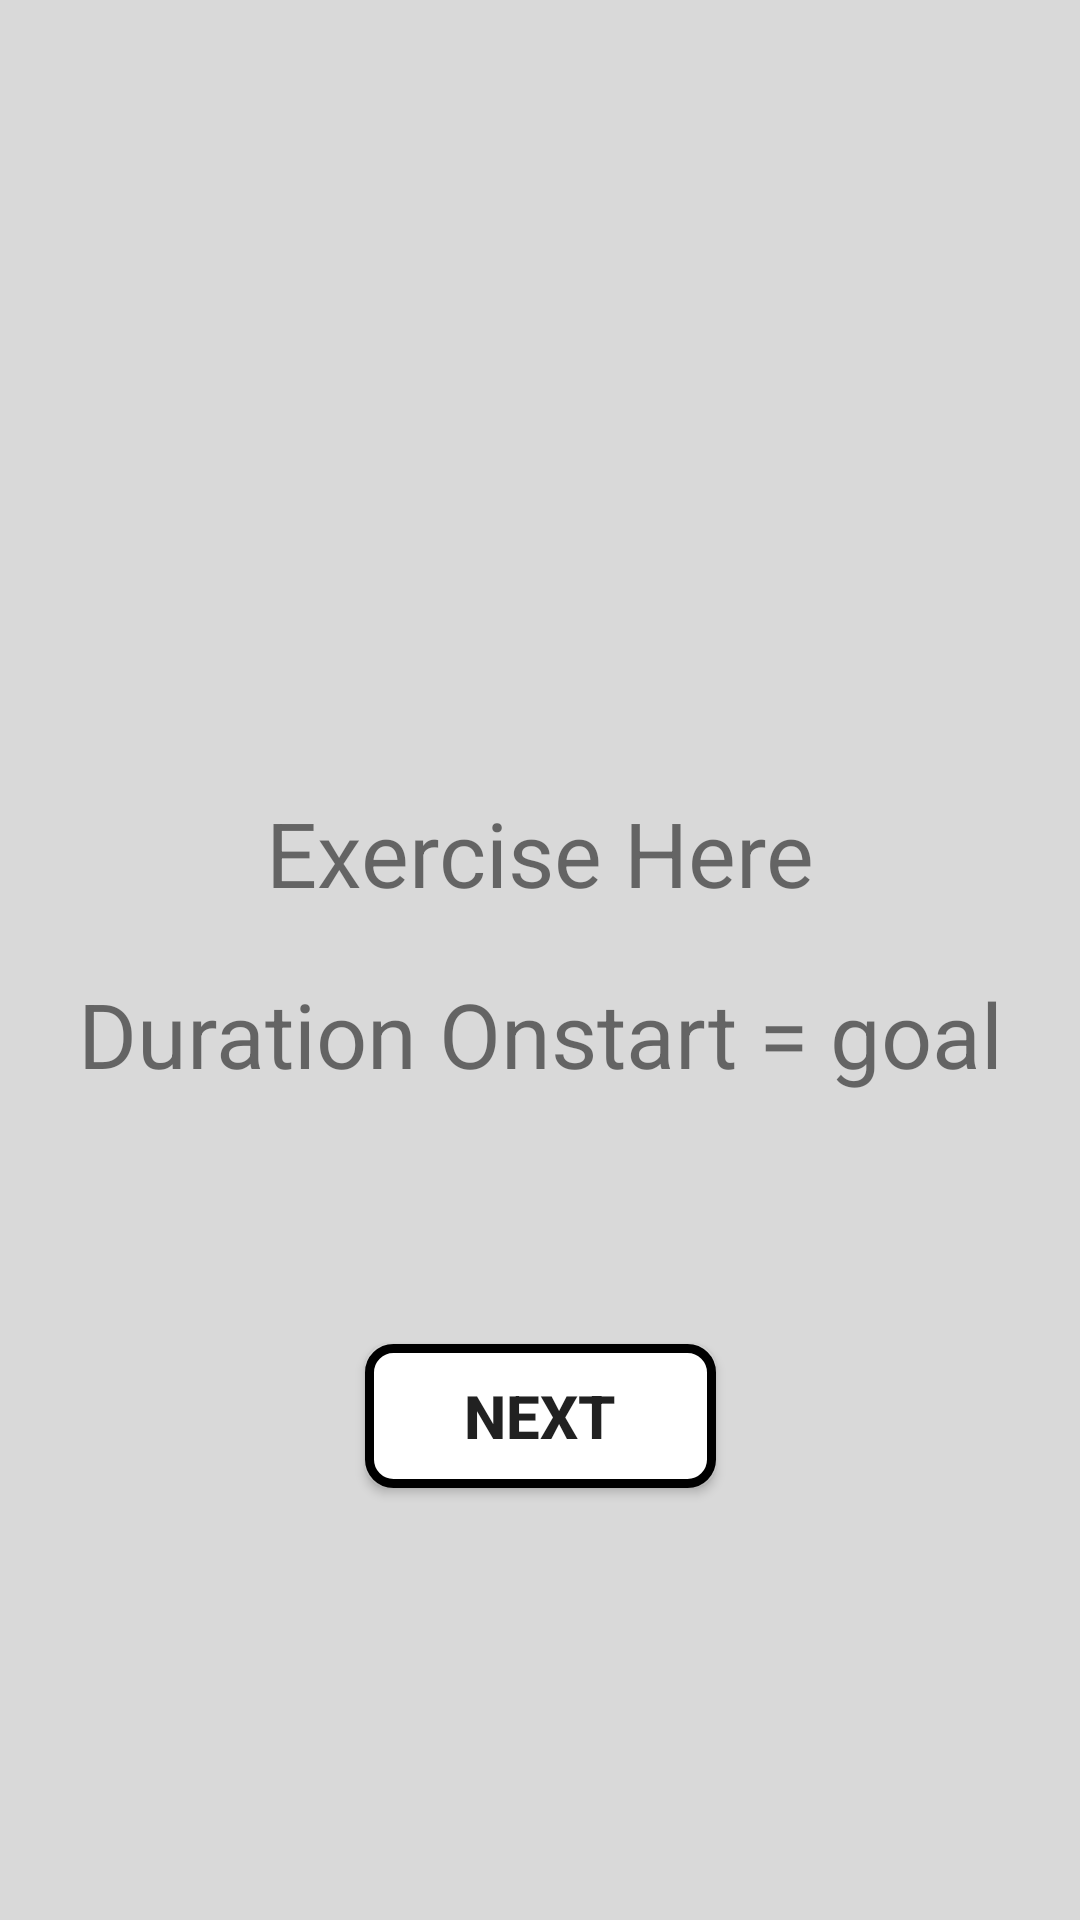

Here is an Android app screen rendered from its layout file. Give the layout XML and the strings, colors and styles it references.
<!-- AndroidManifest.xml: application theme Theme.MyApplication -->
<!-- res/layout/popup_workout.xml -->
<?xml version="1.0" encoding="utf-8"?>
<androidx.constraintlayout.widget.ConstraintLayout xmlns:android="http://schemas.android.com/apk/res/android"
    xmlns:app="http://schemas.android.com/apk/res-auto"
    xmlns:tools="http://schemas.android.com/tools"
    android:layout_width="match_parent"
    android:layout_height="match_parent"
    android:background="@color/grey">

    <TextView
        android:id="@+id/workoutText"
        android:layout_width="match_parent"
        android:layout_height="wrap_content"
        android:layout_marginTop="264dp"
        android:gravity="center"
        android:text="Exercise Here"
        android:textSize="30dp"
        app:layout_constraintEnd_toEndOf="parent"
        app:layout_constraintHorizontal_bias="0.0"
        app:layout_constraintStart_toStartOf="parent"
        app:layout_constraintTop_toTopOf="parent" />

    <TextView
        android:id="@+id/txtDuration_Goal"
        android:layout_width="match_parent"
        android:layout_height="wrap_content"
        android:layout_marginTop="20dp"
        android:gravity="center"
        android:text="Duration Onstart = goal"
        android:textSize="30dp"
        app:layout_constraintEnd_toEndOf="parent"
        app:layout_constraintHorizontal_bias="0.0"
        app:layout_constraintStart_toStartOf="parent"
        app:layout_constraintTop_toBottomOf="@+id/workoutText" />

    <Button
        android:id="@+id/btnNext"
        android:layout_width="117dp"
        android:layout_height="48dp"
        android:background="@drawable/round_btn"
        android:drawablePadding="4dp"
        android:text="@string/next"
        android:textSize="20sp"
        android:textStyle="bold"
        app:layout_constraintBottom_toBottomOf="parent"
        app:layout_constraintEnd_toEndOf="parent"
        app:layout_constraintStart_toStartOf="parent"
        app:layout_constraintTop_toBottomOf="@+id/txtDuration_Goal"
        app:layout_constraintVertical_bias="0.366" />


</androidx.constraintlayout.widget.ConstraintLayout>
<!-- resources referenced by this layout -->
<resources>
  <color name="grey">#D9D9D9</color>
  <!-- drawable round_btn (drawable) -->
  <selector xmlns:android="http://schemas.android.com/apk/res/android">
      
      <item android:state_pressed="true">
          <shape>
              <corners android:radius="8dp" />
              <solid android:color="@color/white" />
              <stroke android:color="@color/grey" android:width="3dp" />
          </shape>
      </item>
      
      <item>
          <shape>
              <corners android:radius="8dp" />
              <solid android:color="@color/white" />
              <stroke android:color="@color/black" android:width="3dp" />
          </shape>
      </item>
  </selector>
  <string name="next">next</string>
  <style name="Theme.MyApplication" parent="Base.Theme.MyApplication" />
  <color name="white">#FFFFFFFF</color>
  <color name="black">#FF000000</color>
  <style name="Base.Theme.MyApplication" parent="Theme.MaterialComponents.Light.Bridge">
      </style>
</resources>
